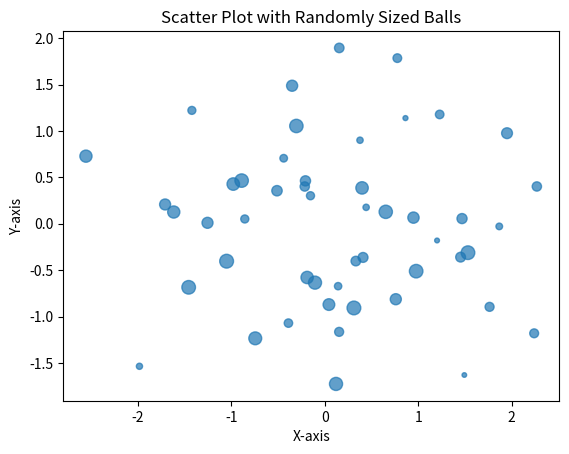

This figure's Python source:
import numpy as np
import matplotlib.pyplot as plt
np.random.seed(0)
x = np.random.randn(50)
y = np.random.randn(50)
sizes = np.random.randint(10, 100, 50)
plt.scatter(x, y, s=sizes, alpha=0.7)
plt.xlabel('X-axis')
plt.ylabel('Y-axis')
plt.title('Scatter Plot with Randomly Sized Balls')
plt.show()
